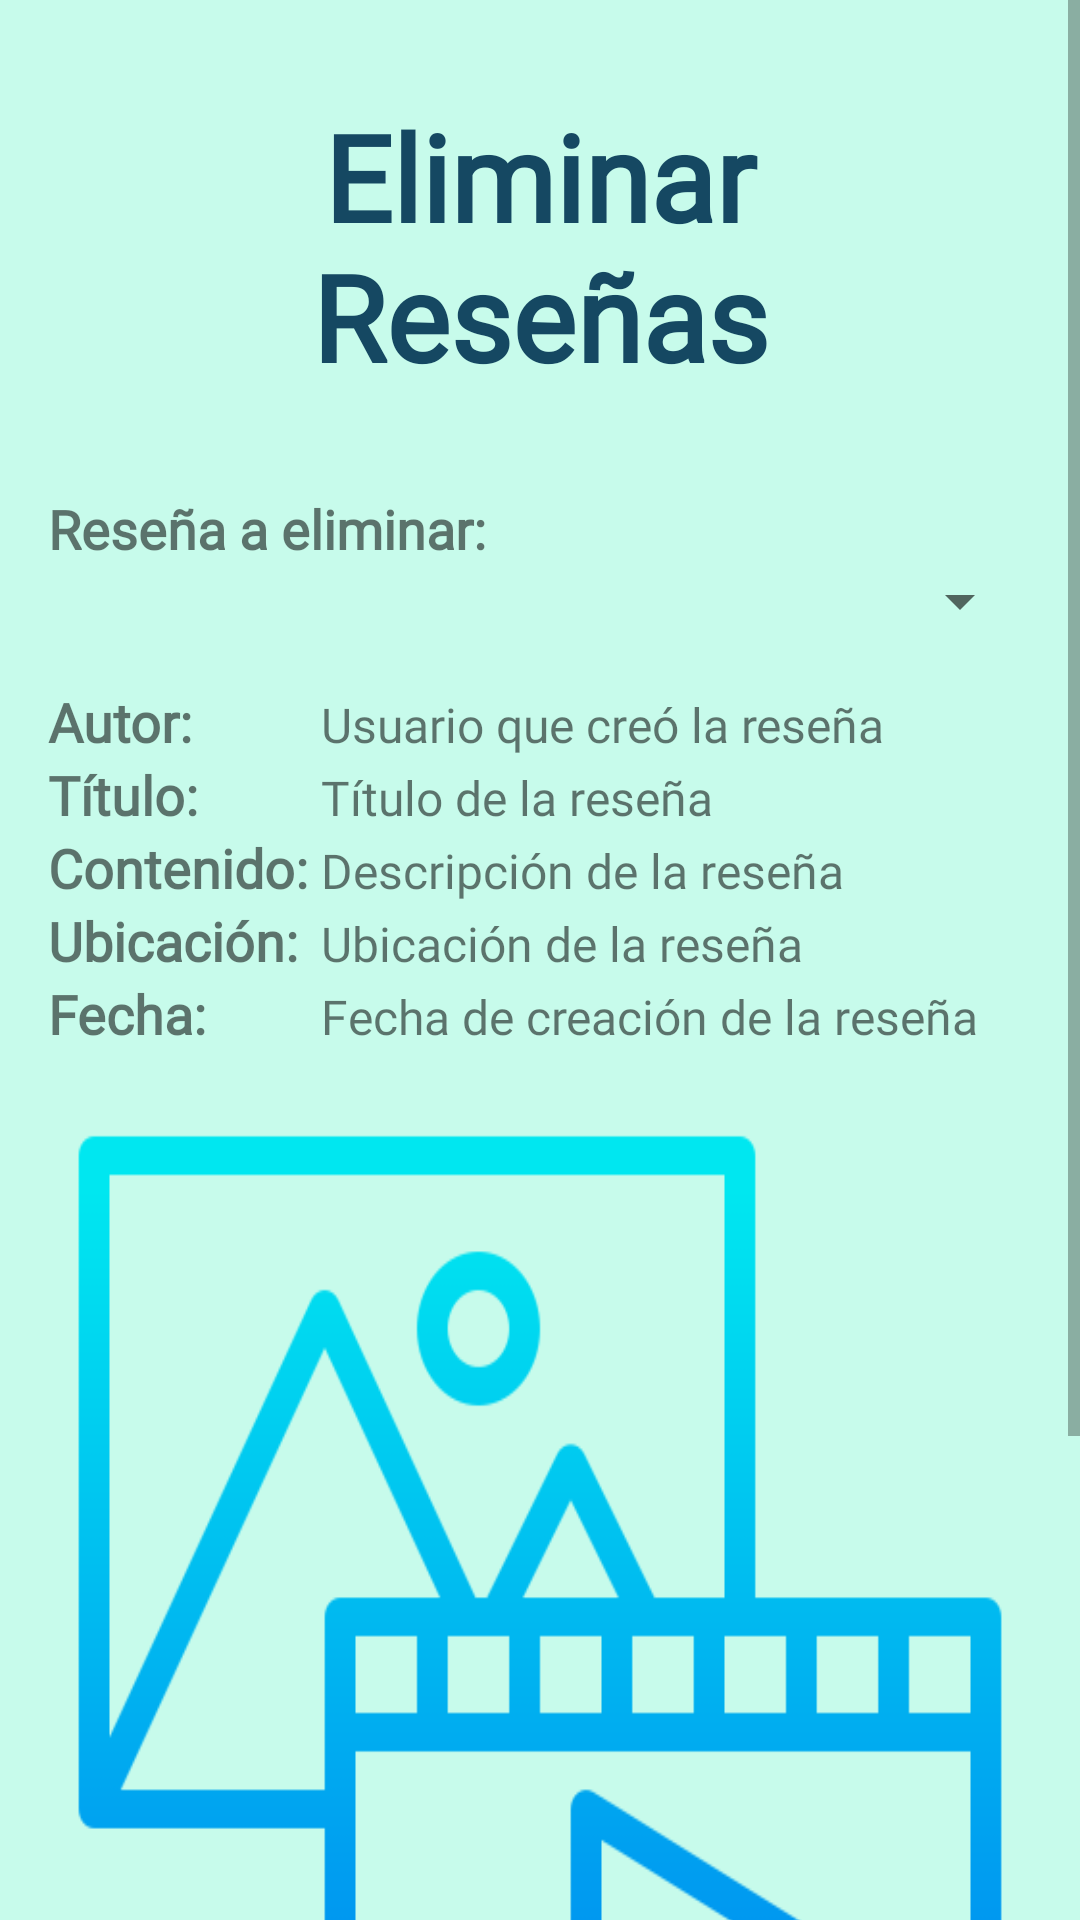

Layout XML and referenced resources for this Android screen:
<!-- AndroidManifest.xml: application theme Theme.WanderSnap -->
<!-- res/layout/fragment_adm_eliminar_resenias.xml -->
<?xml version="1.0" encoding="utf-8"?>
<ScrollView xmlns:android="http://schemas.android.com/apk/res/android"
    android:layout_width="match_parent"
    android:layout_height="match_parent"
    xmlns:app="http://schemas.android.com/apk/res-auto"
    android:background="@color/primario"
    android:id="@+id/elimscvR">

    <LinearLayout
        android:layout_width="match_parent"
        android:layout_height="wrap_content"
        android:orientation="vertical"
        android:padding="16dp">

        <TextView
            android:id="@+id/admelimUtvReseniaT"
            android:layout_width="match_parent"
            android:layout_height="wrap_content"
            android:text="Eliminar Reseñas"
            android:padding="16dp"
            android:textSize="40sp"
            android:textColor="@color/secundario"
            android:fontFamily="@font/handmade"
            android:textStyle="bold"
            android:gravity="center_horizontal" />

        
        <TextView
            android:id="@+id/admelimUtvResenia"
            android:layout_width="match_parent"
            android:layout_height="wrap_content"
            android:layout_marginTop="16dp"
            android:text="Reseña a eliminar:"
            android:textSize="18sp"
            android:textStyle="bold"
            android:fontFamily="@font/interphasespromono" />

        <Spinner
            android:layout_width="match_parent"
            android:layout_height="wrap_content"
            android:id="@+id/admelimRspnc"
            />

        
        <TableLayout
            android:layout_width="match_parent"
            android:layout_height="wrap_content"
            android:stretchColumns="1"
            android:layout_marginTop="16dp">

            <TableRow>
                <TextView
                    android:layout_width="wrap_content"
                    android:layout_height="wrap_content"
                    android:text="Autor: "
                    android:textSize="18sp"
                    android:textStyle="bold"
                    android:fontFamily="@font/bebasneue"/>
                <TextView
                    android:id="@+id/admelimRAutor"
                    android:layout_width="wrap_content"
                    android:layout_height="wrap_content"
                    android:text="Usuario que creó la reseña"
                    android:textSize="16sp"
                    android:fontFamily="@font/interphasespromono"/>
            </TableRow>

            <TableRow>
                <TextView
                    android:layout_width="wrap_content"
                    android:layout_height="wrap_content"
                    android:text="Título: "
                    android:textSize="18sp"
                    android:textStyle="bold"
                    android:fontFamily="@font/bebasneue"/>
                <TextView
                    android:id="@+id/admelimRTitulo"
                    android:layout_width="wrap_content"
                    android:layout_height="wrap_content"
                    android:text="Título de la reseña"
                    android:textSize="16sp"
                    android:fontFamily="@font/interphasespromono"/>
            </TableRow>

            <TableRow>
                <TextView
                    android:layout_width="wrap_content"
                    android:layout_height="wrap_content"
                    android:text="Contenido: "
                    android:textSize="18sp"
                    android:textStyle="bold"
                    android:fontFamily="@font/bebasneue"/>
                <TextView
                    android:id="@+id/admelimRContenido"
                    android:layout_width="wrap_content"
                    android:layout_height="wrap_content"
                    android:text="Descripción de la reseña"
                    android:textSize="16sp"
                    android:fontFamily="@font/interphasespromono"/>
            </TableRow>

            <TableRow>
                <TextView
                    android:layout_width="wrap_content"
                    android:layout_height="wrap_content"
                    android:text="Ubicación: "
                    android:textSize="18sp"
                    android:textStyle="bold"
                    android:fontFamily="@font/bebasneue"/>
                <TextView
                    android:id="@+id/admelimRUbicacion"
                    android:layout_width="wrap_content"
                    android:layout_height="wrap_content"
                    android:text="Ubicación de la reseña"
                    android:textSize="16sp"
                    android:fontFamily="@font/interphasespromono"/>
            </TableRow>

            <TableRow>
                <TextView
                    android:layout_width="wrap_content"
                    android:layout_height="wrap_content"
                    android:text="Fecha: "
                    android:textSize="18sp"
                    android:textStyle="bold"
                    android:fontFamily="@font/bebasneue"/>
                <TextView
                    android:id="@+id/admelimRFecha"
                    android:layout_width="wrap_content"
                    android:layout_height="wrap_content"
                    android:text="Fecha de creación de la reseña"
                    android:textSize="16sp"
                    android:fontFamily="@font/interphasespromono"/>
            </TableRow>

        </TableLayout>

        <ImageView
            android:id="@+id/admelimRFoto"
            android:layout_width="match_parent"
            android:layout_height="410dp"
            android:layout_marginTop="16dp"
            android:scaleType="fitXY"
            android:background="@color/primario"
            android:src="@drawable/multimedia_default"
            android:layout_gravity="center"
            android:contentDescription="Vista previa de la foto" />


        
        <com.google.android.material.button.MaterialButton
            android:id="@+id/admelimRbtnEliminar"
            android:layout_width="match_parent"
            android:layout_height="wrap_content"
            android:text="Eliminar"
            android:layout_marginTop="16dp"
            android:textColor="@color/secundario"
            style="@style/Widget.MaterialComponents.Button"
            app:backgroundTint="@color/terciario" />
    </LinearLayout>
</ScrollView>
<!-- resources referenced by this layout -->
<resources>
  <color name="primario">#C7FBEB</color>
  <color name="secundario">#154862</color>
  <color name="terciario">#F79266</color>
  <!-- drawable multimedia_default: png bitmap (drawable, 14473 bytes) -->
  <style name="Theme.WanderSnap" parent="Theme.MaterialComponents.DayNight.DarkActionBar">
          
          <item name="colorPrimary">@color/purple_500</item>
          <item name="colorPrimaryVariant">@color/purple_700</item>
          <item name="colorOnPrimary">@color/white</item>
          
          <item name="colorSecondary">@color/teal_200</item>
          <item name="colorSecondaryVariant">@color/teal_700</item>
          <item name="colorOnSecondary">@color/black</item>
          
          <item name="android:statusBarColor">?attr/colorPrimaryVariant</item>
          
      </style>
  <color name="purple_500">#F79266</color>
  <color name="purple_700">#FF3700B3</color>
  <color name="white">#FFFFFFFF</color>
  <color name="teal_200">#FF03DAC5</color>
  <color name="teal_700">#FF018786</color>
  <color name="black">#FF000000</color>
</resources>
